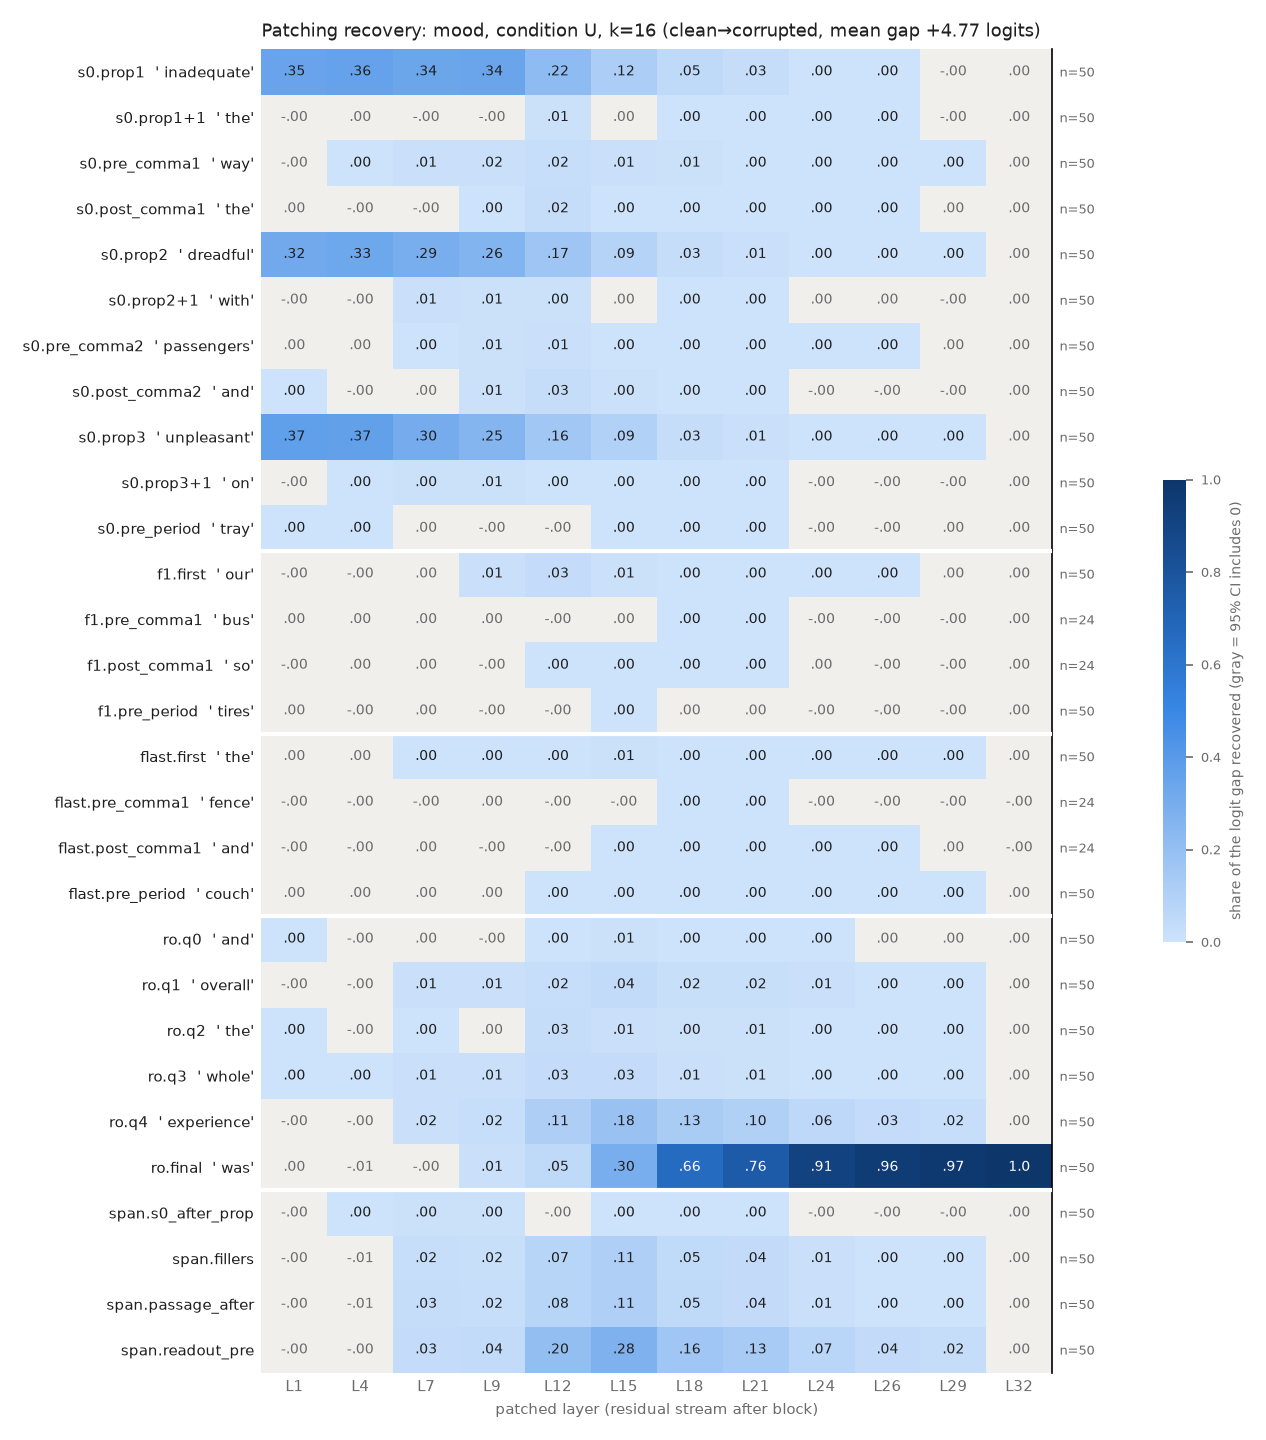

The data file committed next to this chart (first rows):
row, example, layer, recovery, ci_lo, ci_hi, n_pairs
s0.prop1, inadequate, 1, 0.349, 0.318, 0.381, 50
s0.prop1, inadequate, 4, 0.3592, 0.3282, 0.3895, 50
s0.prop1, inadequate, 7, 0.339, 0.311, 0.368, 50
s0.prop1, inadequate, 9, 0.34, 0.3104, 0.3698, 50
s0.prop1, inadequate, 12, 0.2208, 0.1987, 0.2433, 50
s0.prop1, inadequate, 15, 0.1182, 0.101, 0.1362, 50
s0.prop1, inadequate, 18, 0.04957, 0.04365, 0.0564, 50
s0.prop1, inadequate, 21, 0.02675, 0.02387, 0.02974, 50
s0.prop1, inadequate, 24, 0.0006096, 0.0001182, 0.001129, 50
s0.prop1, inadequate, 26, 0.0008516, 0.0003479, 0.001385, 50
s0.prop1, inadequate, 29, -5.3078225663157806e-05, -0.0001814, 8.292028602260827e-05, 50
s0.prop1, inadequate, 32, 1.0474124518902874e-06, -6.304017760116712e-07, 2.6387242382360785e-06, 50
s0.prop1+1, the, 1, -0.0009644, -0.001574, -0.000364, 50
s0.prop1+1, the, 4, 0.001013, -0.001546, 0.003668, 50
s0.prop1+1, the, 7, -0.0007455, -0.004993, 0.003657, 50
s0.prop1+1, the, 9, -0.002404, -0.006398, 0.001331, 50
s0.prop1+1, the, 12, 0.005731, 0.00302, 0.00864, 50
s0.prop1+1, the, 15, 0.0002343, -7.757821291857594e-05, 0.0005279, 50
s0.prop1+1, the, 18, 0.0005523, 0.0003608, 0.0007569, 50
s0.prop1+1, the, 21, 0.000648, 0.0004811, 0.0008143, 50
s0.prop1+1, the, 24, 3.4544622125129665e-05, 2.120164630406286e-06, 6.755501104150243e-05, 50
s0.prop1+1, the, 26, 4.056124708732387e-05, 8.363906115402225e-06, 7.47391506389099e-05, 50
s0.prop1+1, the, 29, -7.387855767531492e-06, -3.447692319356208e-05, 2.0032058263471366e-05, 50
s0.prop1+1, the, 32, 1.0474124518902874e-06, -6.028686303356785e-07, 2.699477775262938e-06, 50
s0.pre_comma1, way, 1, -7.296307121927341e-05, -0.0007201, 0.0005729, 50
s0.pre_comma1, way, 4, 0.001563, 0.0002909, 0.002777, 50
s0.pre_comma1, way, 7, 0.008429, 0.004515, 0.01262, 50
s0.pre_comma1, way, 9, 0.01523, 0.009171, 0.02178, 50
s0.pre_comma1, way, 12, 0.02107, 0.0136, 0.02861, 50
s0.pre_comma1, way, 15, 0.007906, 0.005604, 0.01041, 50
s0.pre_comma1, way, 18, 0.005057, 0.003731, 0.006369, 50
s0.pre_comma1, way, 21, 0.003334, 0.002341, 0.004346, 50
s0.pre_comma1, way, 24, 8.136635737909548e-05, 3.059085636449938e-05, 0.0001291, 50
s0.pre_comma1, way, 26, 4.6941667977464706e-05, 1.6886364687969277e-05, 7.604057304782016e-05, 50
s0.pre_comma1, way, 29, 3.6855325931208237e-05, 9.875089612408458e-06, 7.370891929106027e-05, 50
s0.pre_comma1, way, 32, 1.0474124518902874e-06, -4.982510939153025e-07, 2.5633761028794034e-06, 50
s0.post_comma1, the, 1, 0.0001433, -3.6496258116643884e-06, 0.0002787, 50
s0.post_comma1, the, 4, -0.001669, -0.002529, -0.0007812, 50
s0.post_comma1, the, 7, -0.002732, -0.004258, -0.001202, 50
s0.post_comma1, the, 9, 0.003538, 0.0008457, 0.006239, 50
s0.post_comma1, the, 12, 0.02388, 0.01887, 0.02898, 50
s0.post_comma1, the, 15, 0.001246, 0.0008686, 0.001599, 50
s0.post_comma1, the, 18, 0.0004534, 0.0002955, 0.0006303, 50
s0.post_comma1, the, 21, 0.0008659, 0.0007471, 0.0009886, 50
s0.post_comma1, the, 24, 0.0001493, 6.836141921395697e-05, 0.0002354, 50
s0.post_comma1, the, 26, 0.0001227, 4.5922668924414e-05, 0.0002057, 50
s0.post_comma1, the, 29, 1.0382176097553724e-05, -3.19611698631051e-05, 5.0716025407709763e-05, 50
s0.post_comma1, the, 32, 1.0474124518902874e-06, -6.767112745151807e-07, 2.6520128709379476e-06, 50
s0.prop2, dreadful, 1, 0.3198, 0.288, 0.3505, 50
s0.prop2, dreadful, 4, 0.3322, 0.3008, 0.361, 50
s0.prop2, dreadful, 7, 0.2898, 0.2661, 0.3111, 50
s0.prop2, dreadful, 9, 0.2613, 0.2389, 0.2815, 50
s0.prop2, dreadful, 12, 0.1676, 0.1497, 0.1848, 50
s0.prop2, dreadful, 15, 0.0851, 0.07253, 0.09813, 50
s0.prop2, dreadful, 18, 0.02524, 0.02225, 0.02824, 50
s0.prop2, dreadful, 21, 0.01186, 0.01027, 0.01356, 50
s0.prop2, dreadful, 24, 0.0003534, 0.0002588, 0.0004487, 50
s0.prop2, dreadful, 26, 0.0003131, 0.0002224, 0.0004059, 50
s0.prop2, dreadful, 29, 0.0001098, 6.24552217134315e-05, 0.000161, 50
s0.prop2, dreadful, 32, 1.0474124518902874e-06, -6.502163604364512e-07, 2.6439933512167245e-06, 50
... 288 more rows
